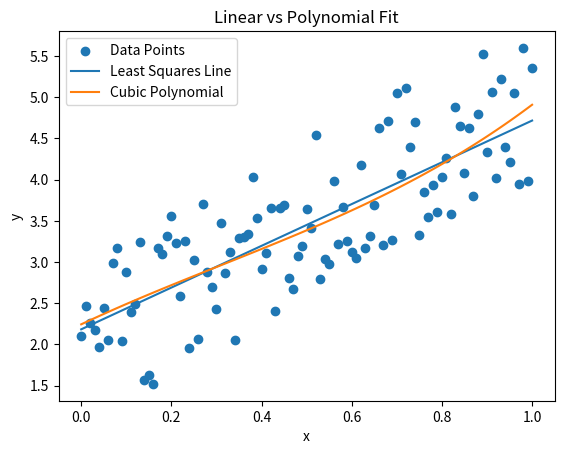
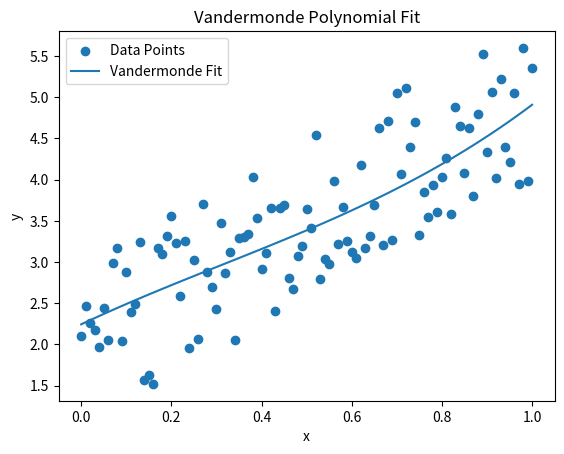

Source code (Python) for these figures, in order:
import numpy as np
import matplotlib.pyplot as plt

np.random.seed(0)

x = np.arange(0,1.01,0.01)

m = 3
b = 2

error = np.random.uniform(-1,1,len(x))

y = m*x+b+error


A = np.vstack([x, np.ones(len(x))]).T
m_fit, b_fit = np.linalg.lstsq(A,y,rcond=None)[0]

y_line = m_fit*x+b_fit


degree = 3
coeff = np.polyfit(x,y,degree)

poly = np.poly1d(coeff)

y_poly = poly(x)


def mse(y_true,y_pred):
    return np.mean((y_true-y_pred)**2)

def r2(y_true,y_pred):
    ss_res = np.sum((y_true-y_pred)**2)
    ss_tot = np.sum((y_true-np.mean(y_true))**2)
    return 1-ss_res/ss_tot


mse_line = mse(y,y_line)
r2_line = r2(y,y_line)

mse_poly = mse(y,y_poly)
r2_poly = r2(y,y_poly)

print("Linear Fit MSE:",mse_line)
print("Linear Fit R2:",r2_line)

print("Polynomial Fit MSE:",mse_poly)
print("Polynomial Fit R2:",r2_poly)

if mse_line < mse_poly:
    print("Linear fit better")
else:
    print("Polynomial fit better")


plt.scatter(x,y,label="Data Points")
plt.plot(x,y_line,label="Least Squares Line")
plt.plot(x,y_poly,label="Cubic Polynomial")

plt.title("Linear vs Polynomial Fit")
plt.xlabel("x")
plt.ylabel("y")
plt.legend()
plt.show()



print("\nTest diff polynomial degrees")

for d in range(1,10):

    coeff = np.polyfit(x,y,d)

    poly = np.poly1d(coeff)

    y_pred = poly(x)

    m = mse(y,y_pred)
    r = r2(y,y_pred)

    print("Degree:",d," MSE:",m," R2:",r)



degree = 3

V = np.vander(x,degree+1,increasing=True)

coeff_v = np.linalg.lstsq(V,y,rcond=None)[0]

y_v = V @ coeff_v

mse_v = mse(y,y_v)
r2_v = r2(y,y_v)

print("\nVandermonde Results")
print("MSE:",mse_v)
print("R2:",r2_v)

plt.scatter(x,y,label="Data Points")
plt.plot(x,y_v,label="Vandermonde Fit")

plt.title("Vandermonde Polynomial Fit")
plt.xlabel("x")
plt.ylabel("y")
plt.legend()
plt.show()
